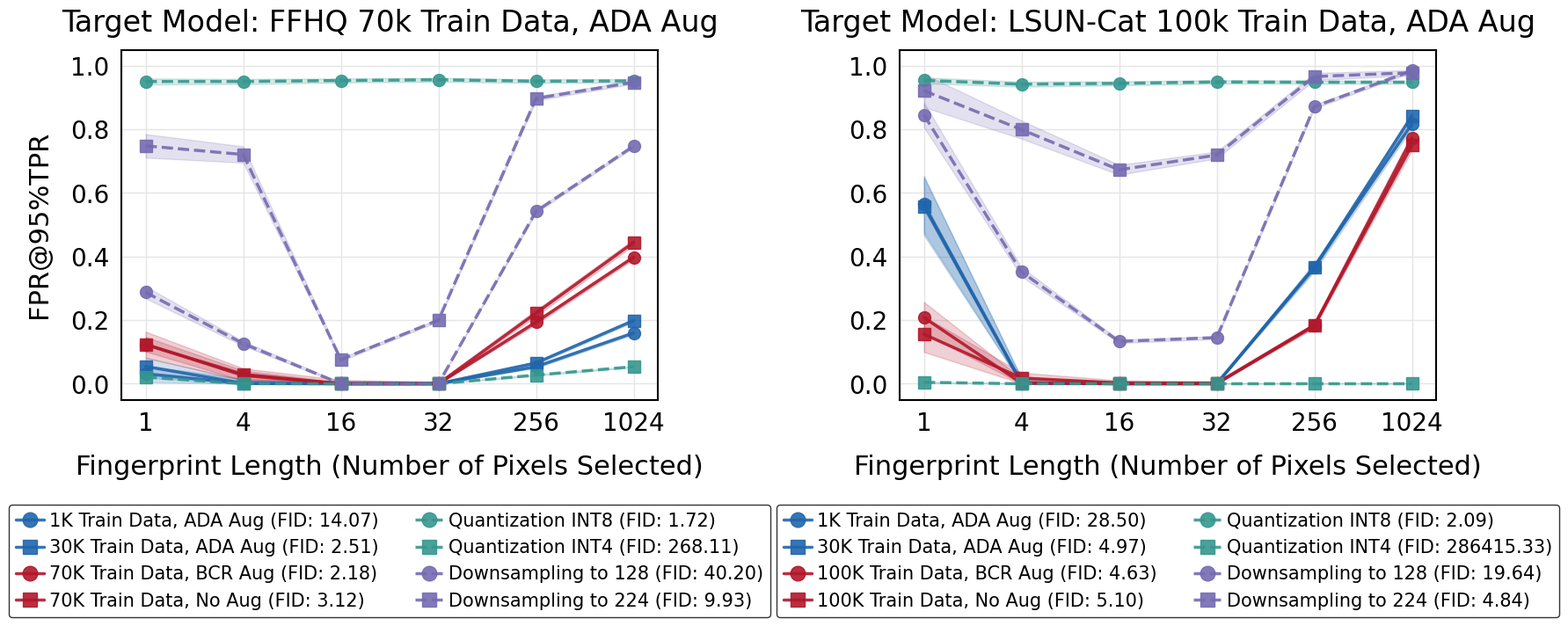

Recreate this plot in Python.
import numpy as np
import matplotlib.pyplot as plt
import seaborn as sns
import pandas as pd
from matplotlib import font_manager

def setup_plotting_style():
    """Set up the professional plotting style."""
    plt.rcParams['font.sans-serif'] = ['Segoe UI']
    plt.rcParams['font.family'] = 'sans-serif'
    
    sns.set_theme(style="whitegrid")
    plt.rcParams.update({
        'font.size': 20,           # Slightly smaller for subplot layout
        'axes.labelsize': 22,      # Adjusted for subplot layout
        'axes.titlesize': 24,      # Adjusted for subplot layout
        'legend.fontsize': 18,     # Adjusted for subplot layout
        'xtick.labelsize': 20,     # Adjusted for subplot layout
        'ytick.labelsize': 20,     # Adjusted for subplot layout
        'figure.dpi': 300,
        'savefig.dpi': 300,
        'figure.facecolor': 'none',
        'axes.facecolor': 'white',
        'grid.linewidth': 1.0,
        'axes.linewidth': 2.0,
        'legend.title_fontsize': 20,
        'font.weight': 'normal',
        'axes.labelweight': 'normal',
        'axes.titleweight': 'normal',
        'text.color': 'black',
        'axes.edgecolor': 'black',
        'axes.labelcolor': 'black',
        'xtick.color': 'black',
        'ytick.color': 'black',
        'grid.color': '#E5E5E5',   # Light gray for grid
        'figure.edgecolor': 'black'
    })

ffhq_std_values = {
    "1K Train Data, ADA Aug": [0.026, 0.0142, 0.0085, 0.0057, 0.0044, 0.0051],
    "30K Train Data, ADA Aug": [0.027, 0.0098, 0.0083, 0.0049, 0.0042, 0.0048],
    "70K Train Data, BCR Aug": [0.023, 0.0155, 0.0048, 0.0043, 0.0069, 0.0065],
    "70K Train Data, No Aug": [0.041, 0.0185, 0.0122, 0.0061, 0.0098, 0.0092],
    "Quantization INT8": [0.0095, 0.0081, 0.0064, 0.0063, 0.0059, 0.0057],
    "Quantization INT4": [0.0022, 0.0019, 0.0021, 0.0018, 0.0022, 0.0021],
    "Downsampling to 128": [0.019, 0.0072, 0.0042, 0.0038, 0.0049, 0.0043],
    "Downsampling to 224": [0.037, 0.0255, 0.0047, 0.0042, 0.0068, 0.0049]
}

lsun_std_values = {
    "1K Train Data, ADA Aug": [0.089, 0.0142, 0.0071, 0.0045, 0.0135, 0.0119],
    "30K Train Data, ADA Aug": [0.091, 0.0156, 0.0062, 0.0048, 0.0082, 0.0098],
    "100K Train Data, BCR Aug": [0.049, 0.0148, 0.0072, 0.0058, 0.0069, 0.0165],
    "100K Train Data, No Aug": [0.056, 0.0169, 0.0082, 0.0068, 0.0073, 0.0152],
    "Quantization INT8": [0.0092, 0.0079, 0.0065, 0.0055, 0.0051, 0.0048],
    "Quantization INT4": [0.0018, 0.0022, 0.0019, 0.0021, 0.0018, 0.0023],
    "Downsampling to 128": [0.039, 0.0142, 0.0052, 0.0045, 0.0059, 0.0048],
    "Downsampling to 224": [0.052, 0.0285, 0.0155, 0.0108, 0.0112, 0.0082]
}


def create_subplot(ax, methods, fid_scores, fpr_values, dataset_name):
    """Create a subplot for the given dataset."""
    pixels = [1, 4, 16, 32, 256, 1024]
    
    # Define categories and colors
    categories = {
        'Data Size': [methods[0], methods[1]],
        'Augmentation': [methods[2], methods[3]],
        'Quantization': [methods[4], methods[5]],
        'Downsampling': [methods[6], methods[7]]
    }
    
    colors = {
        'Data Size': '#2166AC',      # Strong blue
        'Augmentation': '#B2182B',    # Deep red
        'Quantization': '#35978F',    # Teal
        'Downsampling': '#756BB1'     # Purple
    }

    # Define line styles for each category
    line_styles = {
        'Data Size': '-',           # Solid line
        'Augmentation': '-',        # Solid line
        'Quantization': '--',       # Dashed line
        'Downsampling': '--'        # Dashed line
    }
    
    lines = []  # Store lines for legend
    labels = []  # Store labels for legend
    
    # Get the appropriate std values dictionary based on dataset
    std_values = ffhq_std_values if dataset_name == "FFHQ" else lsun_std_values
    
    # Plot FPR vs Pixels with std
    for cat_idx, (cat, methods_in_cat) in enumerate(categories.items()):
        for method_idx, method in enumerate(methods_in_cat):
            idx = methods.index(method)
            marker = 'o' if method_idx % 2 == 0 else 's'
            label = f"{method} (FID: {fid_scores[idx]:.2f})"
            
            y_values = np.array(fpr_values[idx])
            std_values_for_method = std_values[method]
            
            # Plot shaded std region
            ax.fill_between(range(len(pixels)), 
                          np.maximum(y_values - std_values_for_method, 0.0),
                          np.minimum(y_values + std_values_for_method, 1.0),
                          color=colors[cat], 
                          alpha=0.2)
            
            # Plot main line
            line = ax.plot(range(len(pixels)), y_values,
                    marker=marker, label=label, color=colors[cat],
                    alpha=0.9, markersize=10, linestyle=line_styles[cat], linewidth=2.5)[0]
            
            lines.append(line)
            labels.append(label)
    
    # Customize the subplot
    ax.set_xticks(range(len(pixels)))
    ax.set_xticklabels(pixels)
    ax.set_xlabel('Fingerprint Length (Number of Pixels Selected)', labelpad=15)
    ax.set_ylabel('FPR@95%TPR', labelpad=15)
    ax.set_title(f"Target Model: {dataset_name} 70k Train Data, ADA Aug" if dataset_name == "FFHQ" else f"Target Model: {dataset_name} 100k Train Data, ADA Aug", pad=15)
    ax.set_ylim(-0.05, 1.05)  # Add margins above and below
    
    # Set spines to black
    for spine in ax.spines.values():
        spine.set_color('black')
        spine.set_linewidth(1.5)
    
    return lines, labels

# Data for FFHQ dataset
ffhq_methods = [
    "1K Train Data, ADA Aug",
    "30K Train Data, ADA Aug",
    "70K Train Data, BCR Aug",
    "70K Train Data, No Aug",
    "Quantization INT8",
    "Quantization INT4",
    "Downsampling to 128",
    "Downsampling to 224"
]

ffhq_fid_scores = [14.0726, 2.5086, 2.1812, 3.1219, 1.7242, 268.1055, 40.2009, 9.9268]
ffhq_fpr_values = [
    [0.0314, 0.0007, 0, 0, 0.0537, 0.1598],
    [0.0544, 0.0014, 0, 0, 0.0654, 0.1989],
    [0.1243, 0.0258, 0, 0, 0.1938, 0.3979],
    [0.1229, 0.0298, 0, 0, 0.2223, 0.4445],
    [0.9505, 0.9505, 0.9535, 0.9559, 0.9514, 0.9524],
    [0.0208, 0.0001, 0, 0, 0.0273, 0.0536],
    [0.2875, 0.1264, 0, 0, 0.5423, 0.7475],
    [0.7481, 0.7208, 0.0762, 0.2001, 0.8972, 0.9481]
]

# Data for LSUN Cat dataset
lsun_methods = [
    "1K Train Data, ADA Aug",
    "30K Train Data, ADA Aug",
    "100K Train Data, BCR Aug",
    "100K Train Data, No Aug",
    "Quantization INT8",
    "Quantization INT4",
    "Downsampling to 128",
    "Downsampling to 224"
]

lsun_fid_scores = [28.5018, 4.9672, 4.6296, 5.0971, 2.092, 286415.3296, 19.6367, 4.839]
lsun_fpr_values = [
    [0.5651, 0.0026, 0, 0, 0.3674, 0.8167],
    [0.5583, 0.0026, 0.0001, 0.0001, 0.3657, 0.8423],
    [0.2082, 0.002, 0.0001, 0.0001, 0.1831, 0.7713],
    [0.1559, 0.018, 0.0024, 0.0013, 0.1838, 0.7501],
    [0.954, 0.9419, 0.9446, 0.949, 0.9482, 0.9482],
    [0.0045, 0, 0, 0, 0, 0],
    [0.8457, 0.3517, 0.1332, 0.1452, 0.8715, 0.9843],
    [0.9217, 0.7992, 0.6728, 0.7191, 0.966, 0.9781]
]

# Set up plotting style
setup_plotting_style()

# Create a single figure with two subplots
fig = plt.figure(figsize=(18, 7.5))  # Middle ground size
gs = fig.add_gridspec(2, 2, height_ratios=[3.5, 1], width_ratios=[1, 1])

# Create main subplots and share y-axis
ax1 = fig.add_subplot(gs[0, 0])
ax2 = fig.add_subplot(gs[0, 1], sharey=ax1)  # Share y-axis with first subplot

# Create both subplots and get legend handles
lines1, labels1 = create_subplot(ax1, ffhq_methods, ffhq_fid_scores, ffhq_fpr_values, "FFHQ")
lines2, labels2 = create_subplot(ax2, lsun_methods, lsun_fid_scores, lsun_fpr_values, "LSUN-Cat")

# Remove redundant y-axis label from second subplot
ax2.set_ylabel('')

# Create separate legend axes
legend_ax1 = fig.add_subplot(gs[1, 0])
legend_ax2 = fig.add_subplot(gs[1, 1])

# Remove axes for legend subplots
legend_ax1.axis('off')
legend_ax2.axis('off')

# Add legends below each subplot
legend1 = legend_ax1.legend(lines1, labels1, 
                          loc='center',
                          ncol=2, borderaxespad=0,
                          handletextpad=0.3, handlelength=1.5, markerscale=1.2,
                          fontsize=15,  # Middle ground font size
                          edgecolor='black')

legend2 = legend_ax2.legend(lines2, labels2, 
                          loc='center',
                          ncol=2, borderaxespad=0,
                          handletextpad=0.3, handlelength=1.5, markerscale=1.2,
                          fontsize=15,  # Middle ground font size
                          edgecolor='black')

# Adjust layout
plt.tight_layout()

# Save the figure
plt.savefig('stylegan2_fpr.png', bbox_inches='tight', dpi=300, transparent=True)
plt.close() 
